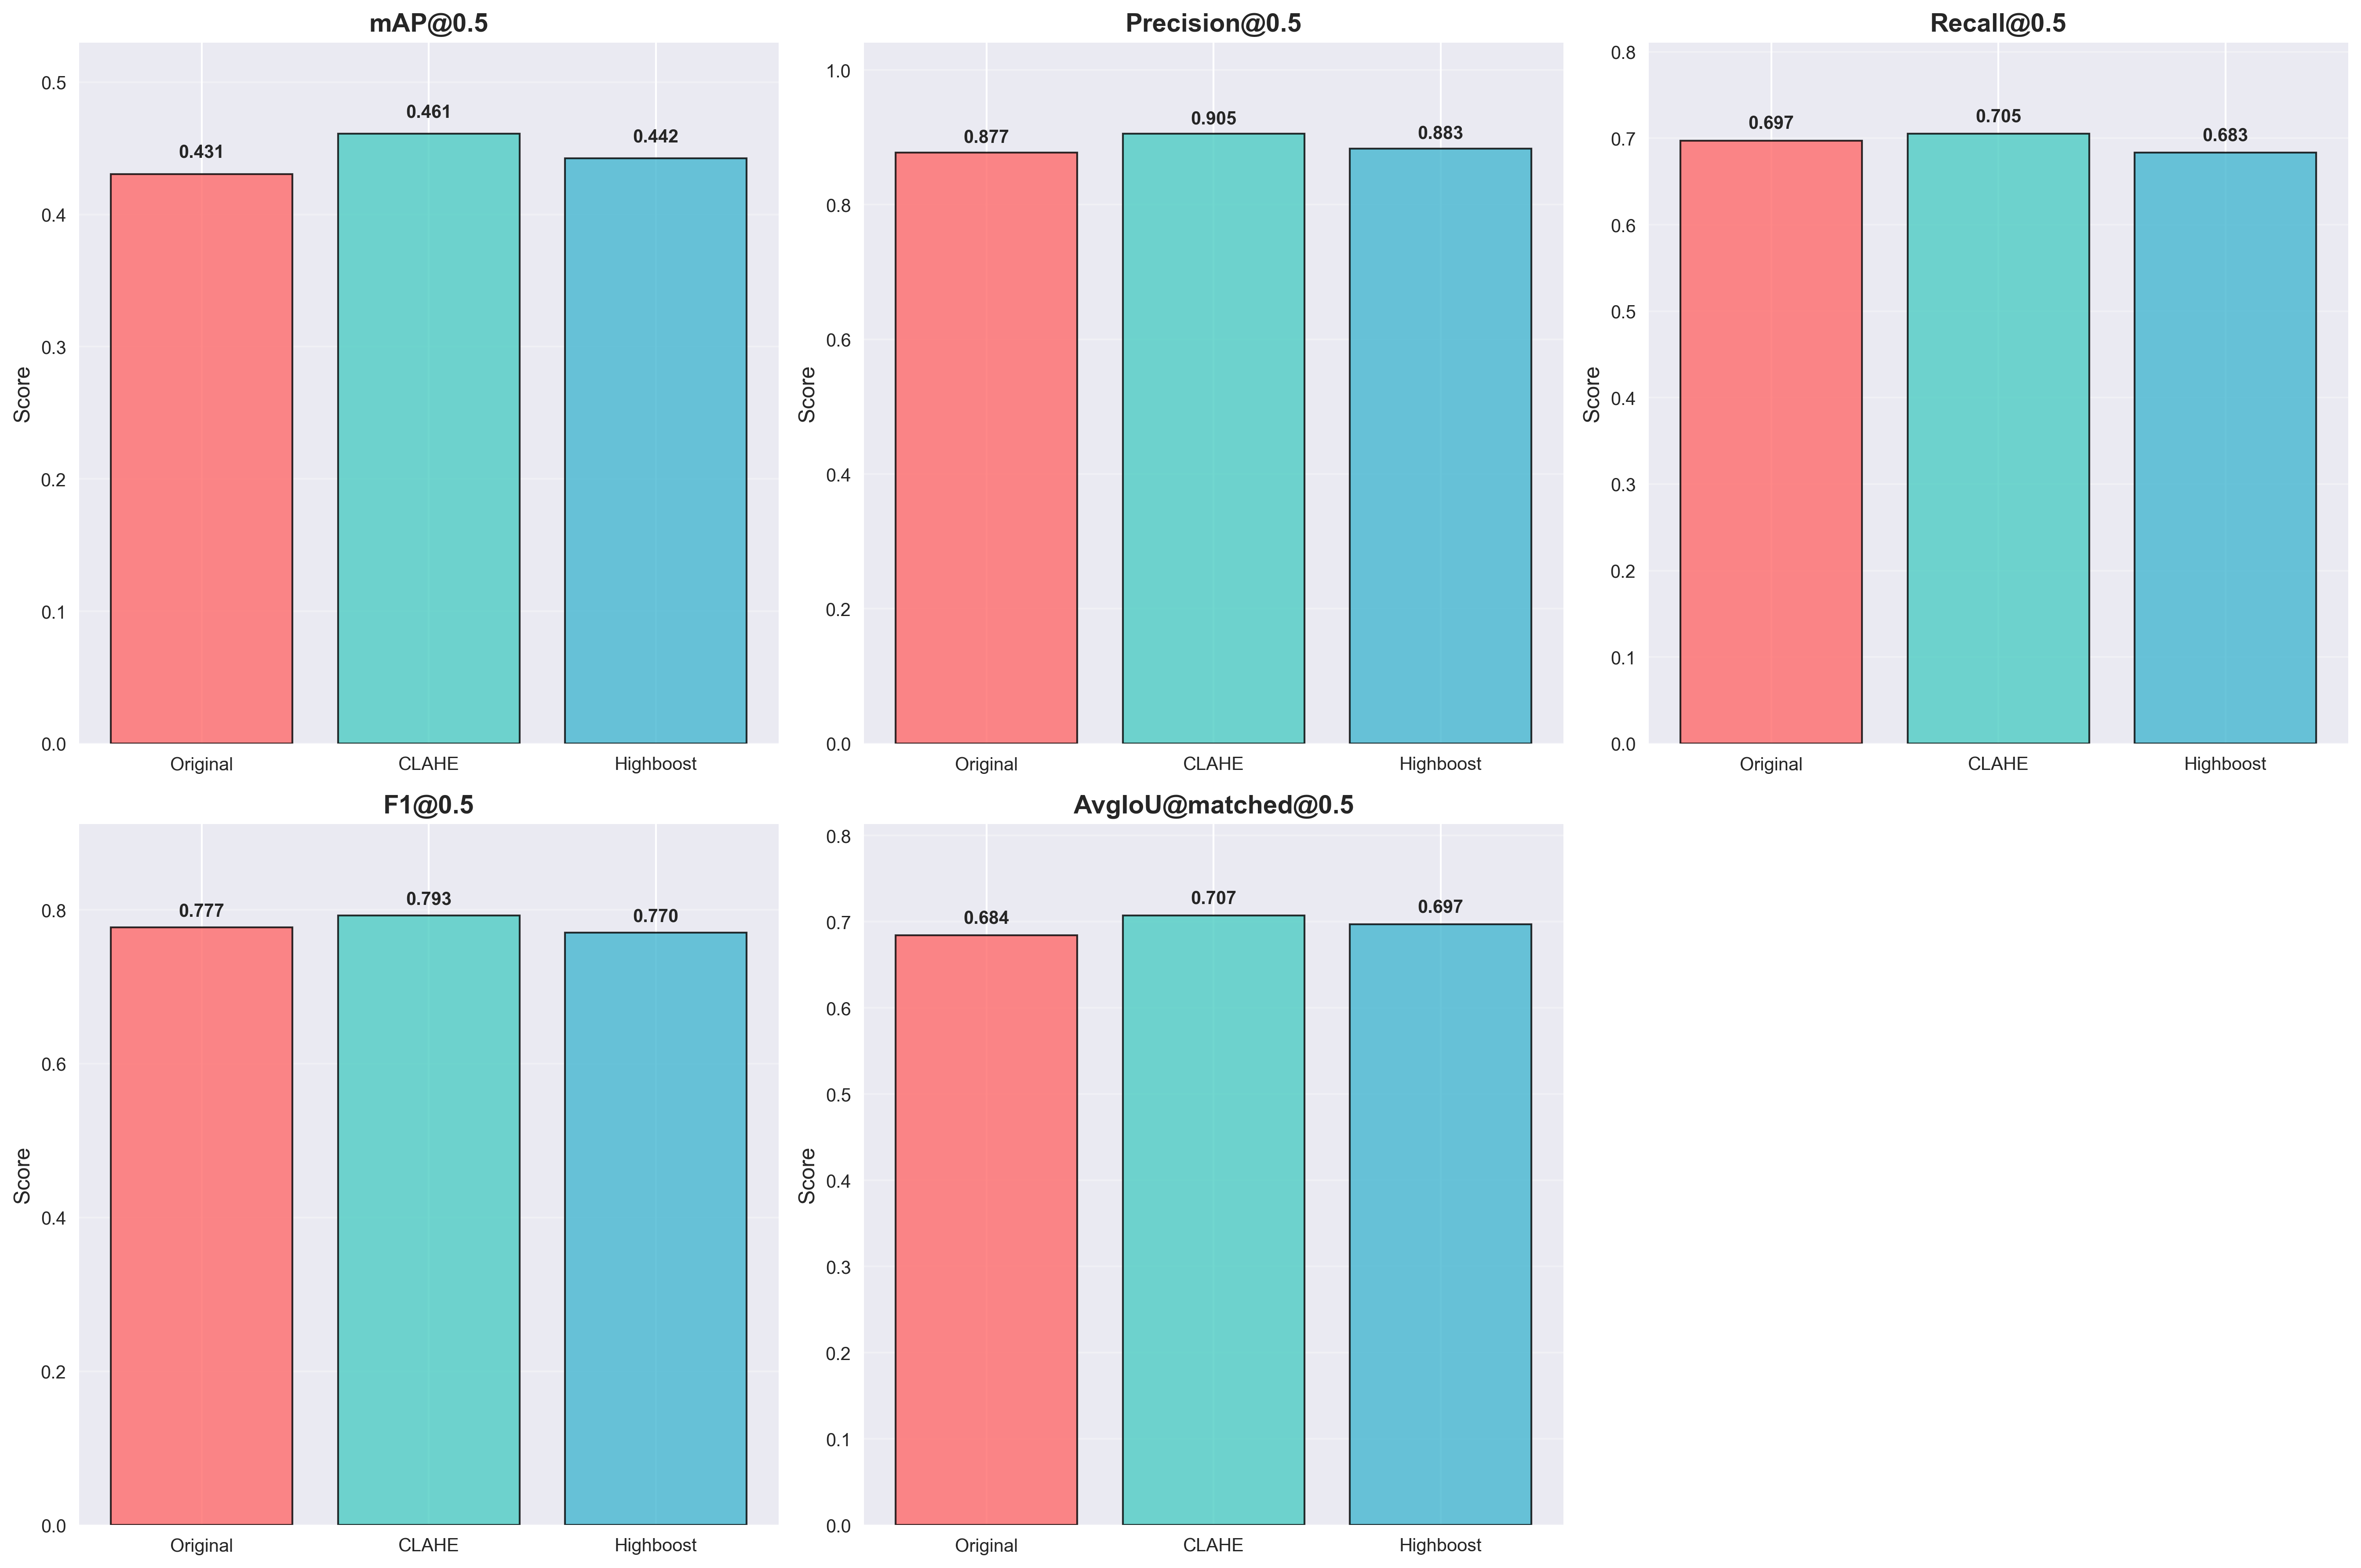

Data behind this chart, as committed beside it:
Metric, Original, CLAHE, Highboost, Best
mAP@0.5, 0.4306, 0.4609, 0.4423, CLAHE
mAP@0.75, 0.0163, 0.0361, 0.0264, CLAHE
Precision@0.5, 0.8773, 0.9051, 0.883, CLAHE
Recall@0.5, 0.6974, 0.7051, 0.6835, CLAHE
F1@0.5, 0.7771, 0.7927, 0.7705, CLAHE
FPR@0.5, 0.1227, 0.0949, 0.117, CLAHE
AvgIoU@matched@0.5, 0.6842, 0.7073, 0.6972, CLAHE
Precision@0.75, 0.1766, 0.2728, 0.2334, CLAHE
Recall@0.75, 0.1404, 0.2125, 0.1807, CLAHE
F1@0.75, 0.1564, 0.2389, 0.2037, CLAHE
FPR@0.75, 0.8234, 0.7272, 0.7666, CLAHE
AvgIoU@matched@0.75, 0.791, 0.7959, 0.7949, CLAHE
